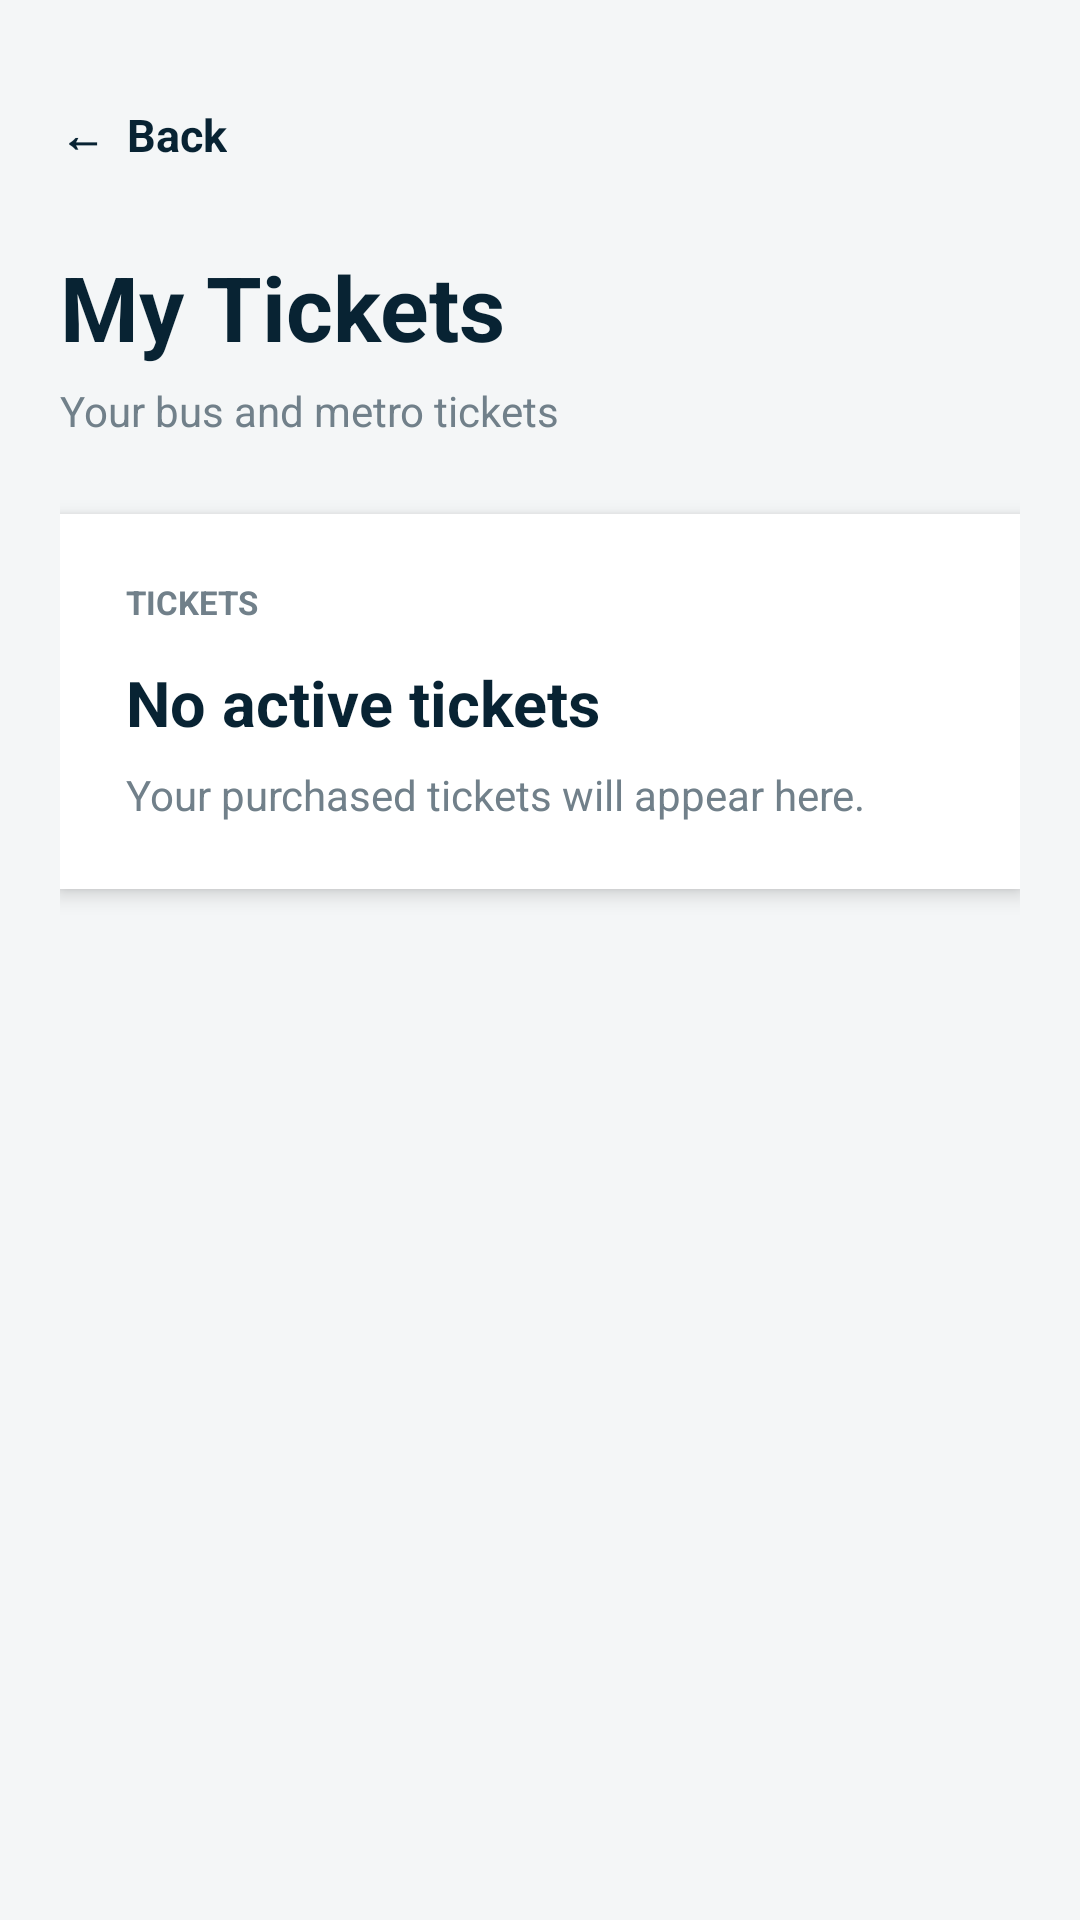

The Android layout XML behind this screen, and the referenced resources:
<!-- AndroidManifest.xml: application theme Theme.AaplaPune -->
<!-- res/layout/activity_tickets.xml -->
<?xml version="1.0" encoding="utf-8"?>
<LinearLayout
    xmlns:android="http://schemas.android.com/apk/res/android"
    android:layout_width="match_parent"
    android:layout_height="match_parent"
    android:orientation="vertical"
    android:background="#F4F6F7"
    android:padding="20dp">

    <TextView
        android:id="@+id/ticketsBackButton"
        android:layout_width="wrap_content"
        android:layout_height="50dp"
        android:gravity="center_vertical"
        android:text="←  Back"
        android:textColor="#082333"
        android:textSize="15sp"
        android:textStyle="bold"
        android:clickable="true"
        android:focusable="true"/>

    <TextView
        android:layout_width="wrap_content"
        android:layout_height="wrap_content"
        android:text="My Tickets"
        android:textColor="#082333"
        android:textSize="30sp"
        android:textStyle="bold"
        android:layout_marginTop="12dp"/>

    <TextView
        android:layout_width="wrap_content"
        android:layout_height="wrap_content"
        android:text="Your bus and metro tickets"
        android:textColor="#71808A"
        android:textSize="14sp"
        android:layout_marginTop="5dp"/>

    <LinearLayout
        android:layout_width="match_parent"
        android:layout_height="wrap_content"
        android:orientation="vertical"
        android:background="#FFFFFF"
        android:padding="22dp"
        android:layout_marginTop="25dp"
        android:elevation="4dp">

        <TextView
            android:layout_width="wrap_content"
            android:layout_height="wrap_content"
            android:text="TICKETS"
            android:textColor="#71808A"
            android:textSize="11sp"
            android:textStyle="bold"/>

        <TextView
            android:layout_width="match_parent"
            android:layout_height="wrap_content"
            android:text="No active tickets"
            android:textColor="#082333"
            android:textSize="21sp"
            android:textStyle="bold"
            android:layout_marginTop="12dp"/>

        <TextView
            android:layout_width="match_parent"
            android:layout_height="wrap_content"
            android:text="Your purchased tickets will appear here."
            android:textColor="#71808A"
            android:textSize="14sp"
            android:layout_marginTop="7dp"/>

    </LinearLayout>

</LinearLayout>
<!-- resources referenced by this layout -->
<resources>
  <style name="Theme.AaplaPune" parent="Base.Theme.AaplaPune" />
  <style name="Base.Theme.AaplaPune" parent="Theme.Material3.DayNight.NoActionBar">
          
          
      </style>
</resources>
